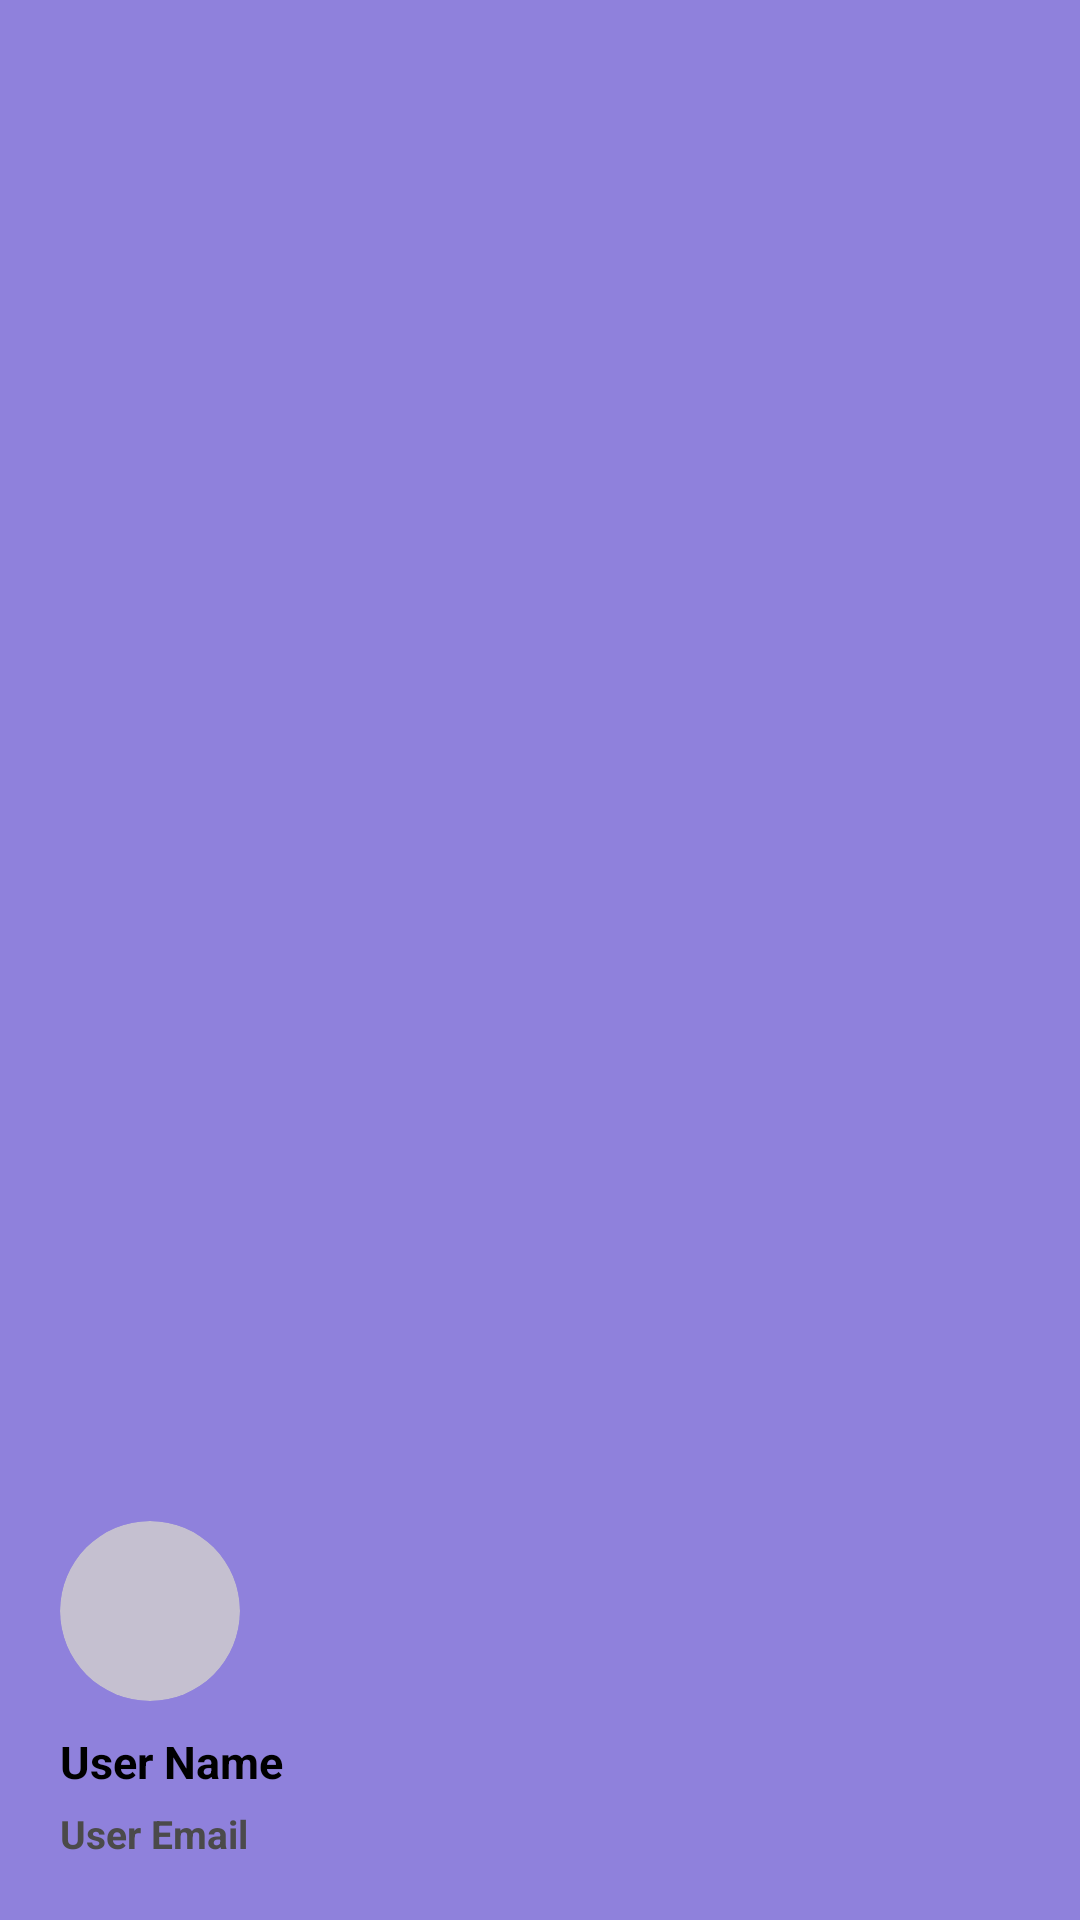

Android layout source for this screen:
<!-- AndroidManifest.xml: application theme Theme.PracticaaNDRIOID -->
<!-- res/layout/drawer_header.xml -->
<?xml version="1.0" encoding="utf-8"?>
<LinearLayout xmlns:android="http://schemas.android.com/apk/res/android"
    xmlns:app="http://schemas.android.com/apk/res-auto"
    android:orientation="vertical"
    android:layout_width="match_parent"
    android:gravity="bottom"
    android:padding="20dp"
    android:background="#8F81DC"
    android:layout_height="180dp">

    <androidx.cardview.widget.CardView
        android:layout_width="60dp"
        android:layout_height="60dp"
        app:cardCornerRadius="40dp"
        app:cardElevation="0dp"
        android:backgroundTint="#C5C0D0">

        <ImageView
            android:layout_width="match_parent"
            android:layout_height="match_parent"
            android:src="@drawable/profile_icon" />

    </androidx.cardview.widget.CardView>

    <TextView
        android:layout_width="match_parent"
        android:layout_height="wrap_content"
        android:text="User Name"
        android:layout_marginTop="10dp"
        android:layout_marginBottom="5dp"
        android:textColor="@color/black"
        android:textStyle="bold"
        android:textSize="15sp" />
    <TextView
        android:layout_width="match_parent"
        android:layout_height="wrap_content"
        android:text="User Email"
        android:textColor="#4B4A4A"
        android:textStyle="bold"
        android:textSize="13sp" />
</LinearLayout>
<!-- resources referenced by this layout -->
<resources>
  <style name="Theme.PracticaaNDRIOID" parent="Base.Theme.PracticaaNDRIOID" />
  <style name="Base.Theme.PracticaaNDRIOID" parent="Theme.MaterialComponents.DayNight.NoActionBar">
          
          
      </style>
  <!-- not gathered from this repository: default colours our renderer supplied (Android Studio template values) -->
  <color name="black">#FF000000</color>
</resources>
